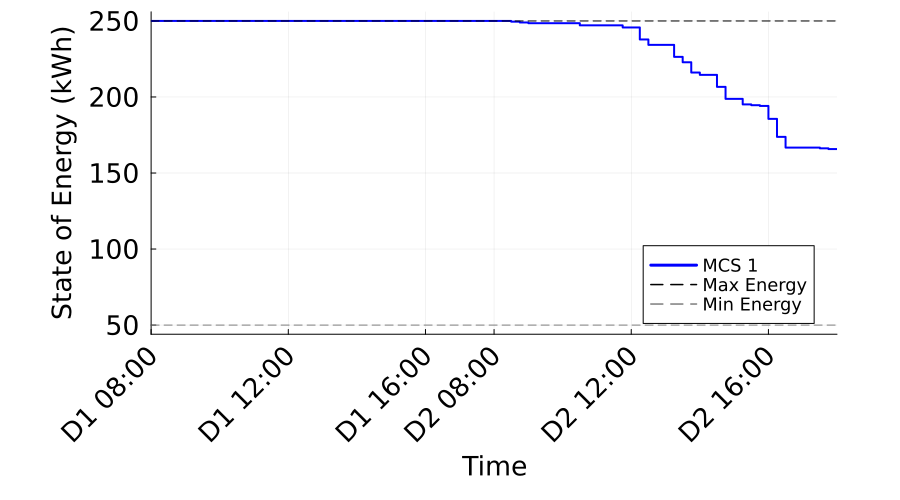

Data behind this chart, as committed beside it:
Time_Period, Time_Label, MCS_1_SOE_kWh, MCS_1_Max_SOE_kWh, MCS_1_Min_SOE_kWh
1, D1 08:00, 250.0, 250.0, 50.0
2, D1 08:15, 250.0, 250.0, 50.0
3, D1 08:30, 250.0, 250.0, 50.0
4, D1 08:45, 250.0, 250.0, 50.0
5, D1 09:00, 250.0, 250.0, 50.0
6, D1 09:15, 250.0, 250.0, 50.0
7, D1 09:30, 250.0, 250.0, 50.0
8, D1 09:45, 250.0, 250.0, 50.0
9, D1 10:00, 250.0, 250.0, 50.0
10, D1 10:15, 250.0, 250.0, 50.0
11, D1 10:30, 250.0, 250.0, 50.0
12, D1 10:45, 250.0, 250.0, 50.0
13, D1 11:00, 250.0, 250.0, 50.0
14, D1 11:15, 250.0, 250.0, 50.0
15, D1 11:30, 250.0, 250.0, 50.0
16, D1 11:45, 250.0, 250.0, 50.0
17, D1 12:00, 250.0, 250.0, 50.0
18, D1 12:15, 250.0, 250.0, 50.0
19, D1 12:30, 250.0, 250.0, 50.0
20, D1 12:45, 250.0, 250.0, 50.0
21, D1 13:00, 250.0, 250.0, 50.0
22, D1 13:15, 250.0, 250.0, 50.0
23, D1 13:30, 250.0, 250.0, 50.0
24, D1 13:45, 250.0, 250.0, 50.0
25, D1 14:00, 250.0, 250.0, 50.0
26, D1 14:15, 250.0, 250.0, 50.0
27, D1 14:30, 250.0, 250.0, 50.0
28, D1 14:45, 250.0, 250.0, 50.0
29, D1 15:00, 250.0, 250.0, 50.0
30, D1 15:15, 250.0, 250.0, 50.0
31, D1 15:30, 250.0, 250.0, 50.0
32, D1 15:45, 250.0, 250.0, 50.0
33, D1 16:00, 250.0, 250.0, 50.0
34, D1 16:15, 250.0, 250.0, 50.0
35, D1 16:30, 250.0, 250.0, 50.0
36, D1 16:45, 250.0, 250.0, 50.0
37, D1 17:00, 250.0, 250.0, 50.0
38, D1 17:15, 250.0, 250.0, 50.0
39, D1 17:30, 250.0, 250.0, 50.0
40, D1 17:45, 250.0, 250.0, 50.0
41, D2 08:00, 250.0, 250.0, 50.0
42, D2 08:15, 250.0, 250.0, 50.0
43, D2 08:30, 249.5, 250.0, 50.0
44, D2 08:45, 249.0, 250.0, 50.0
45, D2 09:00, 248.5, 250.0, 50.0
46, D2 09:15, 248.5, 250.0, 50.0
47, D2 09:30, 248.5, 250.0, 50.0
48, D2 09:45, 248.5, 250.0, 50.0
49, D2 10:00, 248.5, 250.0, 50.0
50, D2 10:15, 248.5, 250.0, 50.0
51, D2 10:30, 247.1, 250.0, 50.0
52, D2 10:45, 247.1, 250.0, 50.0
53, D2 11:00, 247.1, 250.0, 50.0
54, D2 11:15, 247.1, 250.0, 50.0
55, D2 11:30, 247.1, 250.0, 50.0
56, D2 11:45, 245.7, 250.0, 50.0
57, D2 12:00, 245.7, 250.0, 50.0
58, D2 12:15, 237.8, 250.0, 50.0
59, D2 12:30, 234.3, 250.0, 50.0
60, D2 12:45, 234.3, 250.0, 50.0
... 21 more rows
